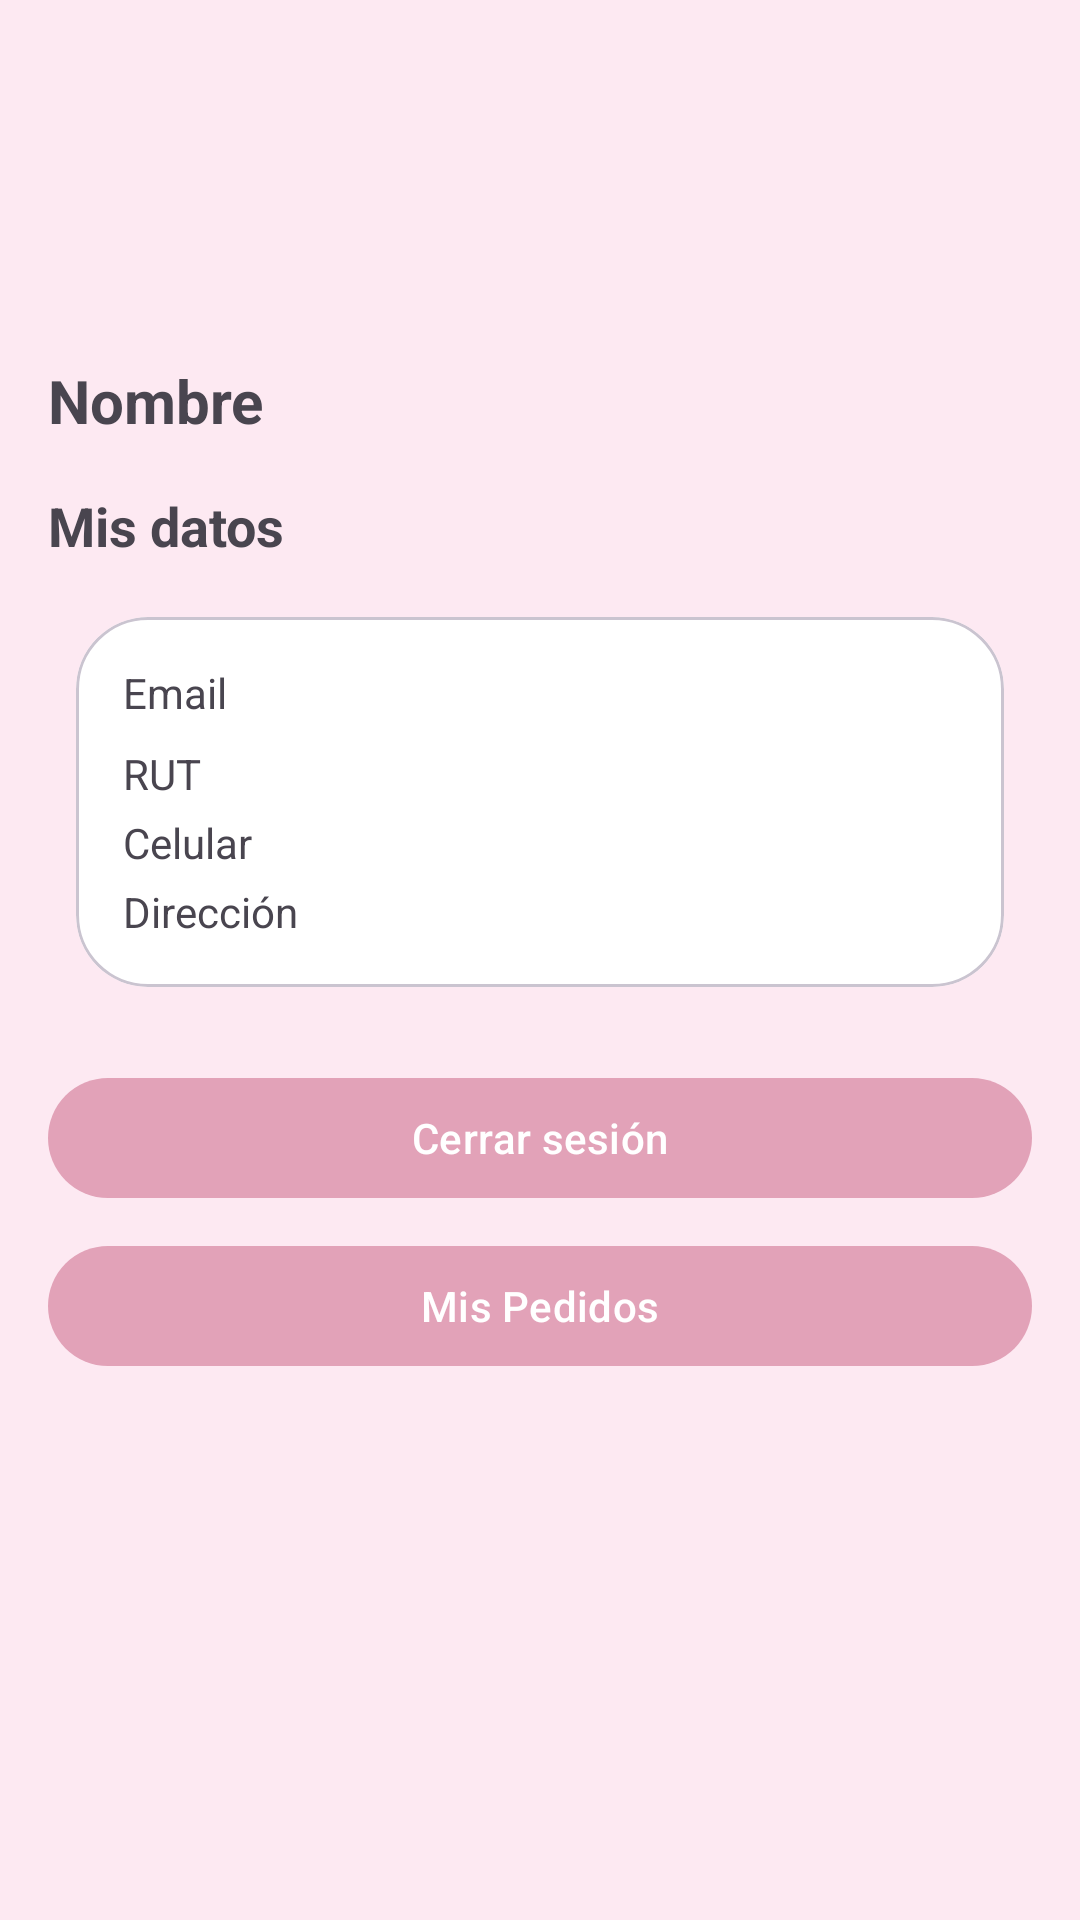

Write the Android layout XML for this screen, with the resource values it uses.
<!-- AndroidManifest.xml: application theme Theme.Perfumitos -->
<!-- res/layout/fragment_profile.xml -->
<?xml version="1.0" encoding="utf-8"?>
<LinearLayout xmlns:android="http://schemas.android.com/apk/res/android"
    xmlns:app="http://schemas.android.com/apk/res-auto"
    android:layout_width="match_parent"
    android:layout_height="match_parent"
    android:orientation="vertical"
    android:padding="16dp"
    android:background="@color/md_theme_background">

    <com.google.android.material.imageview.ShapeableImageView
        android:id="@+id/imgProfileLogo"
        android:layout_width="96dp"
        android:layout_height="96dp"
        android:src="@mipmap/ic_launcherbb_foreground"
        android:scaleType="centerCrop"
        android:layout_gravity="center_horizontal"
        app:shapeAppearanceOverlay="@style/ShapeAppearanceOverlay.Xano.Circle" />

    <TextView
        android:id="@+id/tvName"
        android:layout_width="match_parent"
        android:layout_height="wrap_content"
        android:textStyle="bold"
        android:textSize="20sp"
        android:layout_marginTop="8dp"
        android:text="Nombre"/>

    <TextView
        android:id="@+id/tvDataHeader"
        android:layout_width="match_parent"
        android:layout_height="wrap_content"
        android:textStyle="bold"
        android:textSize="18sp"
        android:layout_marginTop="16dp"
        android:text="Mis datos"/>
    <com.google.android.material.card.MaterialCardView
        android:layout_width="match_parent"
        android:layout_height="wrap_content"
        android:layout_marginTop="8dp"
        app:cardUseCompatPadding="true"
        app:shapeAppearanceOverlay="@style/ShapeAppearanceOverlay.Xano"
        app:cardBackgroundColor="@color/md_theme_surface">

        <LinearLayout
            android:layout_width="match_parent"
            android:layout_height="wrap_content"
            android:orientation="vertical"
            android:padding="16dp">

            <TextView
                android:id="@+id/tvEmail"
                android:layout_width="match_parent"
                android:layout_height="wrap_content"
                android:text="Email"/>

            <TextView
                android:id="@+id/tvRut"
                android:layout_width="match_parent"
                android:layout_height="wrap_content"
                android:layout_marginTop="8dp"
                android:text="RUT"/>

            <TextView
                android:id="@+id/tvPhone"
                android:layout_width="match_parent"
                android:layout_height="wrap_content"
                android:layout_marginTop="4dp"
                android:text="Celular"/>

            <TextView
                android:id="@+id/tvAddress"
                android:layout_width="match_parent"
                android:layout_height="wrap_content"
                android:layout_marginTop="4dp"
                android:text="Dirección"/>
        </LinearLayout>
    </com.google.android.material.card.MaterialCardView>

    
    <com.google.android.material.button.MaterialButton
        android:id="@+id/btnLogout"
        style="@style/Widget.Xano.Button"
        android:layout_width="match_parent"
        android:layout_height="wrap_content"
        android:text="Cerrar sesión"
        android:layout_marginTop="16dp"/>

    <com.google.android.material.button.MaterialButton
        android:id="@+id/btnMyOrders"
        style="@style/Widget.Xano.Button"
        android:layout_width="match_parent"
        android:layout_height="wrap_content"
        android:text="Mis Pedidos"
        android:layout_marginTop="8dp"/>

</LinearLayout>
<!-- resources referenced by this layout -->
<resources>
  <color name="md_theme_background">#FDE9F2</color>
  <color name="md_theme_surface">#FFFFFF</color>
  <style name="ShapeAppearanceOverlay.Xano" parent="">
          <item name="cornerFamily">rounded</item>
          <item name="cornerSize">24dp</item>
      </style>
  <style name="ShapeAppearanceOverlay.Xano.Circle">
          <item name="cornerFamily">rounded</item>
          <item name="cornerSize">50%</item>
      </style>
  <style name="Widget.Xano.Button" parent="Widget.Material3.Button">
          <item name="backgroundTint">@color/md_theme_primary</item>
          <item name="android:textColor">@color/md_theme_onPrimary</item>
          <item name="shapeAppearanceOverlay">@style/ShapeAppearanceOverlay.Xano</item>
      </style>
  <style name="Theme.Perfumitos" parent="Theme.Material3.DayNight.NoActionBar">
          <item name="colorPrimary">@color/md_theme_primary</item>
          <item name="colorOnPrimary">@color/md_theme_onPrimary</item>
          <item name="colorSecondary">@color/md_theme_secondary</item>
          <item name="colorOnSecondary">@color/md_theme_onSecondary</item>
          <item name="colorSurface">@color/md_theme_surface</item>
          <item name="colorOnSurface">@color/md_theme_onSurface</item>
          <item name="android:colorBackground">@color/md_theme_background</item>
          <item name="android:statusBarColor" tools:targetApi="l">@color/md_theme_primary</item>
          <item name="android:navigationBarColor" tools:targetApi="l">@color/md_theme_background</item>
          <item name="materialButtonStyle">@style/Widget.Xano.Button</item>
      </style>
  <color name="md_theme_primary">#E2A2B8</color>
  <color name="md_theme_onPrimary">#FFFFFF</color>
  <color name="md_theme_secondary">#FDE9F2</color>
  <color name="md_theme_onSecondary">#6B6466</color>
  <color name="md_theme_onSurface">#403A3A</color>
</resources>
